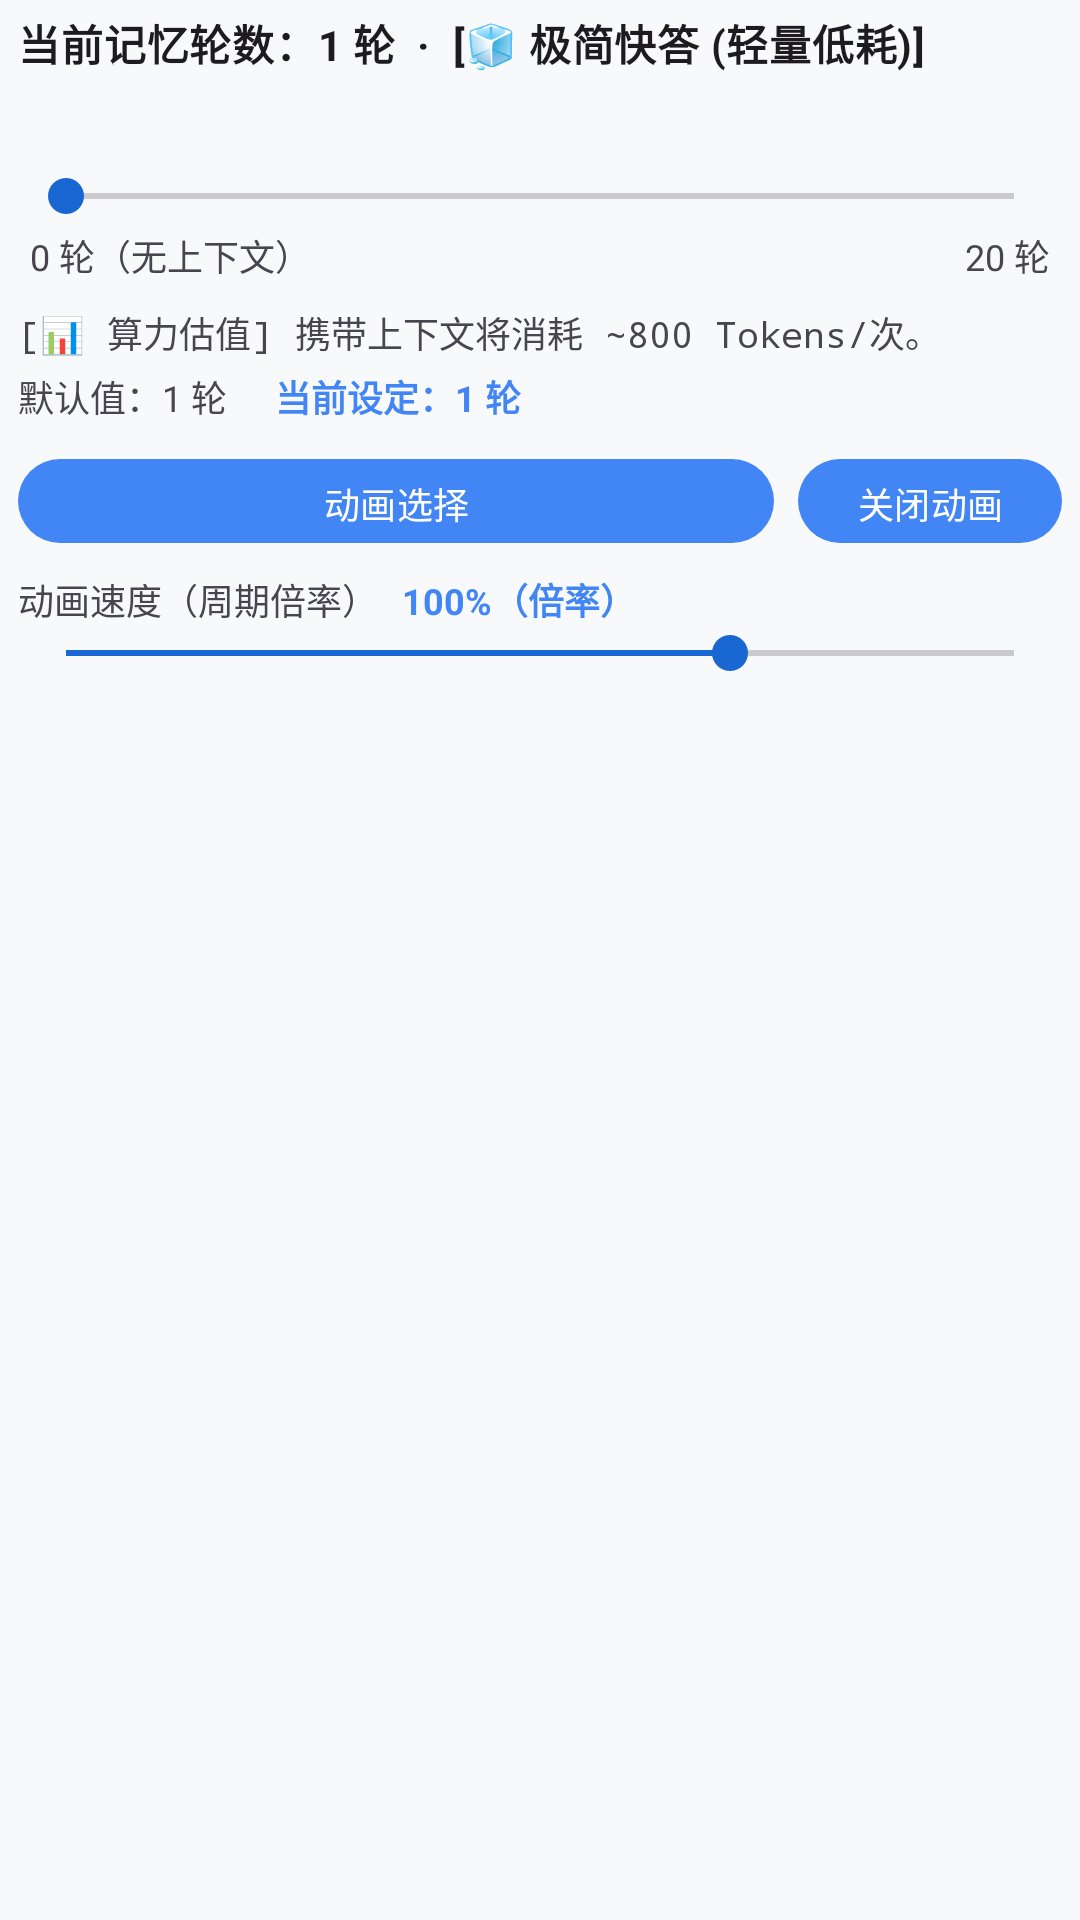

Android layout source for this screen:
<!-- AndroidManifest.xml: application theme Theme.KGPT -->
<!-- res/layout/dialog_conversation_memory_console.xml -->
<?xml version="1.0" encoding="utf-8"?>
<LinearLayout xmlns:android="http://schemas.android.com/apk/res/android"
    android:layout_width="match_parent"
    android:layout_height="wrap_content"
    android:orientation="vertical"
    android:paddingTop="4dp"
    android:paddingBottom="2dp"
    android:paddingHorizontal="6dp">

    <TextView
        android:id="@+id/tv_memory_status"
        android:layout_width="match_parent"
        android:layout_height="wrap_content"
        android:text="当前记忆轮数：1 轮  ·  [🧊 极简快答 (轻量低耗)]"
        android:textAppearance="@style/TextAppearance.Material3.BodyMedium"
        android:textStyle="bold" />

    <FrameLayout
        android:id="@+id/fl_memory_blocks_container"
        android:layout_width="match_parent"
        android:layout_height="16dp"
        android:layout_marginTop="8dp">

        <LinearLayout
            android:id="@+id/ll_memory_blocks"
            android:layout_width="match_parent"
            android:layout_height="match_parent"
            android:orientation="horizontal"
            android:gravity="center_vertical"
            android:baselineAligned="false" />

        <View
            android:id="@+id/v_sweep_light"
            android:layout_width="20dp"
            android:layout_height="match_parent"
            android:layout_gravity="start|center_vertical"
            android:background="@drawable/bg_memory_sweep_light"
            android:clickable="false"
            android:focusable="false"
            android:visibility="gone" />

    </FrameLayout>

    <SeekBar
        android:id="@+id/seek_memory_rounds"
        android:layout_width="match_parent"
        android:layout_height="wrap_content"
        android:layout_marginTop="8dp"
        android:max="20" />

    <LinearLayout
        android:layout_width="match_parent"
        android:layout_height="wrap_content"
        android:orientation="horizontal"
        android:layout_marginTop="2dp"
        android:paddingHorizontal="4dp">

        <TextView
            android:layout_width="0dp"
            android:layout_height="wrap_content"
            android:layout_weight="1"
            android:text="0 轮（无上下文）"
            android:textColor="?android:attr/textColorSecondary"
            android:textSize="12sp" />

        <TextView
            android:id="@+id/tv_memory_right_label"
            android:layout_width="wrap_content"
            android:layout_height="wrap_content"
            android:text="20 轮"
            android:textColor="?android:attr/textColorSecondary"
            android:textSize="12sp" />
    </LinearLayout>

    <TextView
        android:id="@+id/tv_token_estimation"
        android:layout_width="match_parent"
        android:layout_height="wrap_content"
        android:layout_marginTop="8dp"
        android:text="[📊 算力估值] 携带上下文将消耗 ~800 Tokens/次。"
        android:textColor="?android:attr/textColorSecondary"
        android:fontFamily="monospace"
        android:textSize="12sp" />

    <LinearLayout
        android:layout_width="match_parent"
        android:layout_height="wrap_content"
        android:layout_marginTop="4dp"
        android:gravity="start|center_vertical"
        android:orientation="horizontal">

        <TextView
            android:id="@+id/tv_memory_default_hint"
            android:layout_width="wrap_content"
            android:layout_height="wrap_content"
            android:layout_marginEnd="16dp"
            android:text="默认值：1 轮"
            android:textColor="?android:attr/textColorSecondary"
            android:textSize="12sp" />

        <TextView
            android:id="@+id/tv_current_value"
            android:layout_width="wrap_content"
            android:layout_height="wrap_content"
            android:text="当前设定：1 轮"
            android:textColor="?attr/colorPrimary"
            android:textSize="12sp"
            android:textStyle="bold" />

    </LinearLayout>

    <LinearLayout
        android:id="@+id/ll_memory_animation_controls"
        android:layout_width="match_parent"
        android:layout_height="wrap_content"
        android:layout_marginTop="8dp"
        android:gravity="start|center_vertical"
        android:orientation="horizontal">

        <Button
            android:id="@+id/btn_memory_animation_mode"
            android:layout_width="0dp"
            android:layout_height="36dp"
            android:layout_weight="1"
            android:minHeight="0dp"
            android:paddingHorizontal="8dp"
            android:text="动画选择"
            android:textAllCaps="false"
            android:textSize="12sp" />

        <Button
            android:id="@+id/btn_memory_animation_toggle"
            android:layout_width="wrap_content"
            android:layout_height="36dp"
            android:layout_marginStart="8dp"
            android:minHeight="0dp"
            android:paddingHorizontal="10dp"
            android:text="关闭动画"
            android:textAllCaps="false"
            android:textSize="12sp" />

    </LinearLayout>

    <LinearLayout
        android:id="@+id/ll_memory_animation_speed_controls"
        android:layout_width="match_parent"
        android:layout_height="wrap_content"
        android:layout_marginTop="6dp"
        android:gravity="center_vertical"
        android:orientation="horizontal">

        <TextView
            android:layout_width="wrap_content"
            android:layout_height="wrap_content"
            android:text="动画速度（周期倍率）"
            android:textColor="?android:attr/textColorSecondary"
            android:textSize="12sp" />

        <TextView
            android:id="@+id/tv_memory_anim_speed_value"
            android:layout_width="wrap_content"
            android:layout_height="wrap_content"
            android:layout_marginStart="8dp"
            android:text="100%（倍率）"
            android:textColor="?attr/colorPrimary"
            android:textSize="12sp"
            android:textStyle="bold" />

    </LinearLayout>

    <SeekBar
        android:id="@+id/seek_memory_anim_speed"
        android:layout_width="match_parent"
        android:layout_height="wrap_content"
        android:max="100"
        android:progress="70" />

    <TextView
        android:id="@+id/tv_attention_warning"
        android:layout_width="match_parent"
        android:layout_height="wrap_content"
        android:layout_marginTop="8dp"
        android:background="#10F44336"
        android:paddingHorizontal="8dp"
        android:paddingVertical="6dp"
        android:text="⚠️ 警告：上下文过长可能导致模型注意力稀释（幻觉率上升）。"
        android:textColor="#F44336"
        android:textSize="11sp"
        android:visibility="gone" />

</LinearLayout>
<!-- resources referenced by this layout -->
<resources>
  <!-- drawable bg_memory_sweep_light (drawable) -->
  <?xml version="1.0" encoding="utf-8"?>
  <shape xmlns:android="http://schemas.android.com/apk/res/android" android:shape="rectangle">
      <corners android:radius="10dp" />
      <gradient
          android:angle="0"
          android:startColor="#00FFFFFF"
          android:centerColor="#99FFFFFF"
          android:endColor="#00FFFFFF" />
  </shape>
  <color name="primary">#4285F4</color>
  <color name="primary_light">#D2E3FC</color>
  <color name="white">#FFFFFFFF</color>
  <color name="accent">#1967D2</color>
  <color name="accent_dark">#8AB4F8</color>
  <color name="background_light">#F8F9FA</color>
  <color name="surface_light">#FFFFFF</color>
  <color name="text_primary_light">#2D3436</color>
  <color name="chip_bg_default">#F0F0F0</color>
  <color name="container_background">@color/container_background_light</color>
  <color name="surface_variant">#F0F0F0</color>
  <style name="Widget.KGPT.Slider" parent="Widget.MaterialComponents.Slider">
          
          <item name="thumbRadius">4dp</item>
      </style>
  <style name="TextAppearance.KGPT.DisplayLarge" parent="TextAppearance.Material3.DisplayLarge">
          <item name="android:textColor">?attr/colorOnSurface</item>
      </style>
  <style name="TextAppearance.KGPT.DisplayMedium" parent="TextAppearance.Material3.DisplayMedium">
          <item name="android:textColor">?attr/colorOnSurface</item>
      </style>
  <style name="TextAppearance.KGPT.DisplaySmall" parent="TextAppearance.Material3.DisplaySmall">
          <item name="android:textColor">?attr/colorOnSurface</item>
      </style>
  <style name="TextAppearance.KGPT.HeadlineLarge" parent="TextAppearance.Material3.HeadlineLarge">
          <item name="android:textColor">?attr/colorOnSurface</item>
      </style>
  <style name="TextAppearance.KGPT.HeadlineMedium" parent="TextAppearance.Material3.HeadlineMedium">
          <item name="android:textColor">?attr/colorOnSurface</item>
      </style>
  <style name="TextAppearance.KGPT.HeadlineSmall" parent="TextAppearance.Material3.HeadlineSmall">
          <item name="android:textColor">?attr/colorOnSurface</item>
      </style>
  <style name="TextAppearance.KGPT.TitleLarge" parent="TextAppearance.Material3.TitleLarge">
          <item name="android:textColor">?attr/colorOnSurface</item>
      </style>
  <style name="TextAppearance.KGPT.TitleMedium" parent="TextAppearance.Material3.TitleMedium">
          <item name="android:textColor">?attr/colorOnSurface</item>
      </style>
  <style name="TextAppearance.KGPT.TitleSmall" parent="TextAppearance.Material3.TitleSmall">
          <item name="android:textColor">?attr/colorOnSurface</item>
      </style>
  <style name="TextAppearance.KGPT.BodyLarge" parent="TextAppearance.Material3.BodyLarge">
          <item name="android:textColor">?attr/colorOnSurface</item>
      </style>
  <style name="TextAppearance.KGPT.BodyMedium" parent="TextAppearance.Material3.BodyMedium">
          <item name="android:textColor">?attr/colorOnSurface</item>
      </style>
  <style name="TextAppearance.KGPT.BodySmall" parent="TextAppearance.Material3.BodySmall">
          <item name="android:textColor">?attr/colorOnSurfaceVariant</item>
      </style>
  <style name="TextAppearance.KGPT.LabelLarge" parent="TextAppearance.Material3.LabelLarge">
          <item name="android:textColor">?attr/colorOnSurface</item>
      </style>
  <style name="TextAppearance.KGPT.LabelMedium" parent="TextAppearance.Material3.LabelMedium">
          <item name="android:textColor">?attr/colorOnSurfaceVariant</item>
      </style>
  <style name="TextAppearance.KGPT.LabelSmall" parent="TextAppearance.Material3.LabelSmall">
          <item name="android:textColor">?attr/colorOnSurfaceVariant</item>
      </style>
  <color name="container_background_light">#F8F9FA</color>
</resources>
